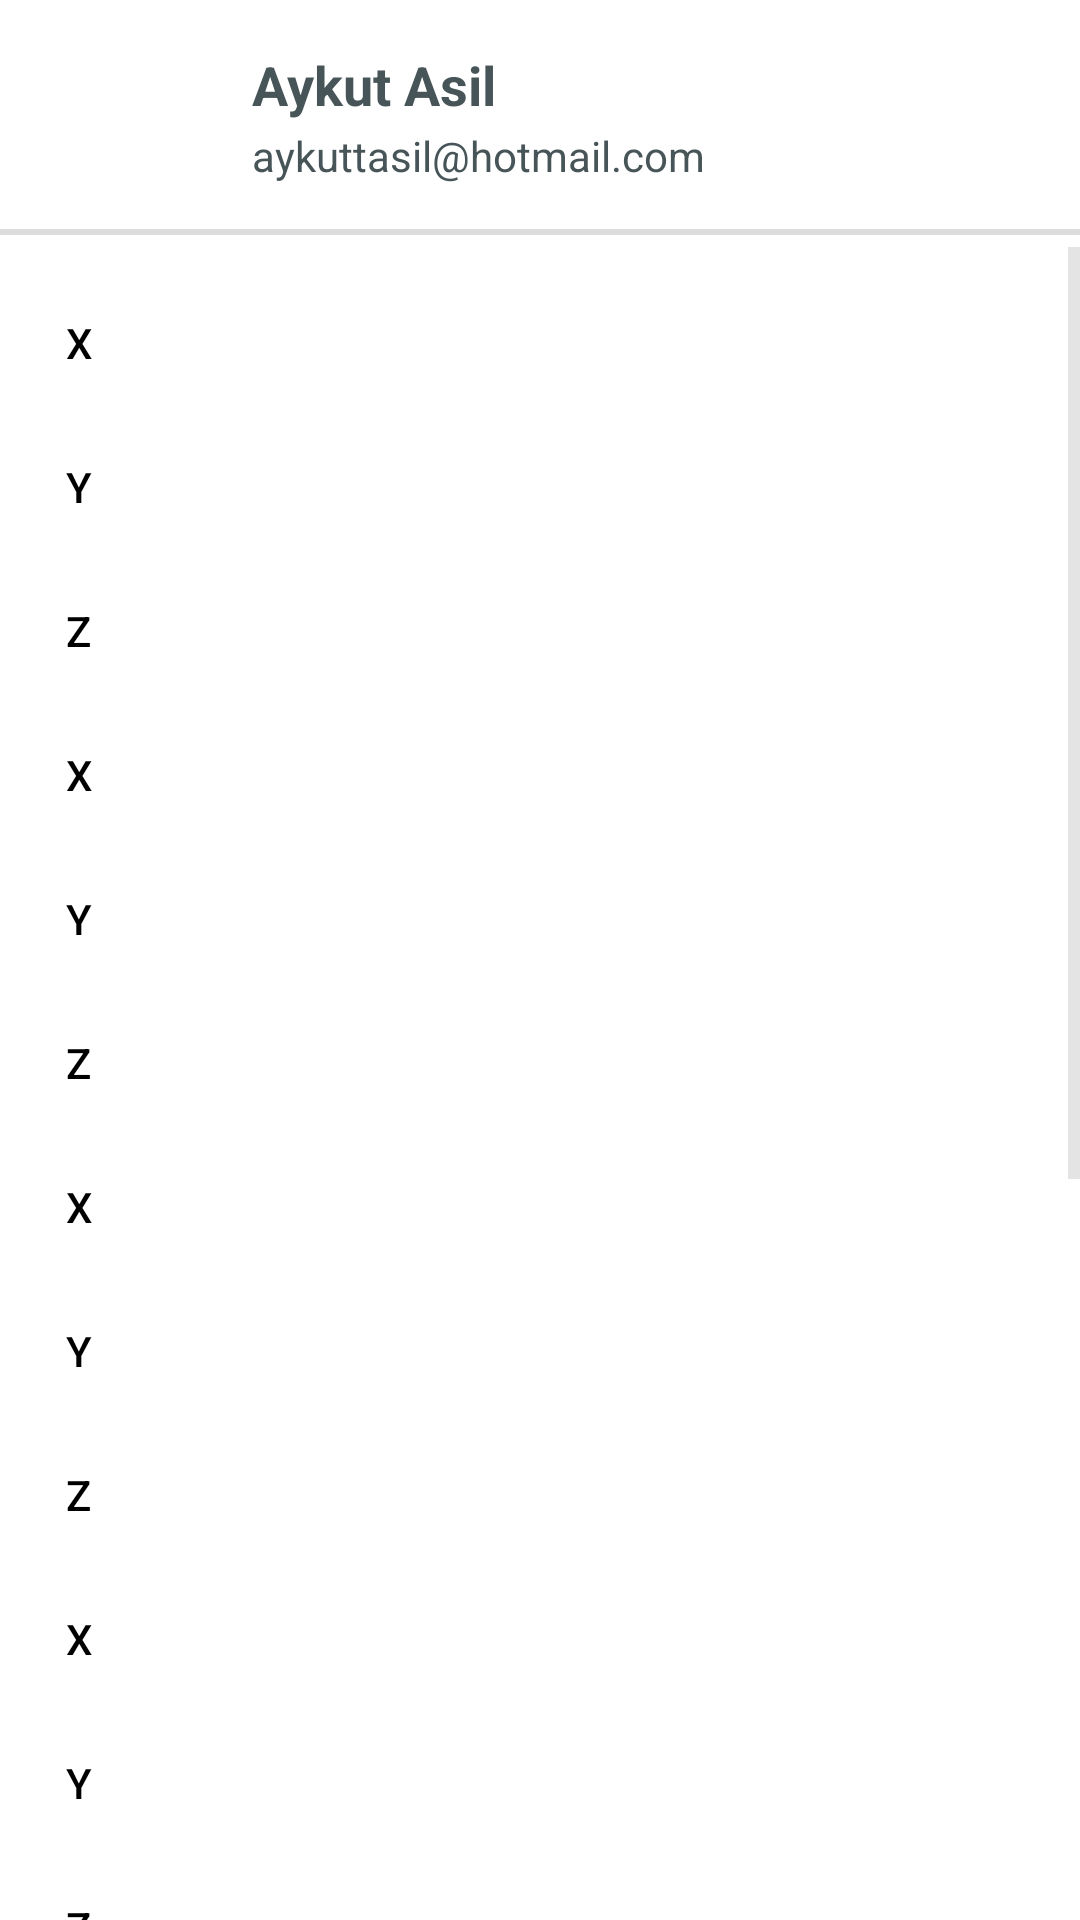

The Android layout XML behind this screen, and the referenced resources:
<!-- AndroidManifest.xml: application theme AppTheme -->
<!-- res/layout/fragment_bottomsheet.xml -->
<?xml version="1.0" encoding="utf-8"?>
<androidx.constraintlayout.widget.ConstraintLayout xmlns:android="http://schemas.android.com/apk/res/android"
    xmlns:app="http://schemas.android.com/apk/res-auto"
    android:id="@+id/navigation_view_layout"
    android:layout_width="match_parent"
    android:layout_height="wrap_content"
    app:behavior_hideable="false"
    app:behavior_peekHeight="50dp"
    app:layout_behavior="@string/bottom_sheet_behavior">

    <TextView
        android:id="@+id/textView"
        android:layout_width="wrap_content"
        android:layout_height="wrap_content"
        android:layout_marginStart="12dp"
        android:layout_marginTop="16dp"
        android:text="Aykut Asil"
        android:textColor="@color/colorAccent"
        android:textSize="18sp"
        android:textStyle="bold"
        app:layout_constraintStart_toEndOf="@+id/imageView"
        app:layout_constraintTop_toTopOf="parent" />

    <TextView
        android:id="@+id/textView2"
        android:layout_width="wrap_content"
        android:layout_height="wrap_content"
        android:layout_marginTop="2dp"
        android:text="aykuttasil@hotmail.com"
        android:textColor="@color/colorAccent"
        app:layout_constraintStart_toStartOf="@+id/textView"
        app:layout_constraintTop_toBottomOf="@+id/textView" />

    <ImageView
        android:id="@+id/imageView"
        android:layout_width="48dp"
        android:layout_height="48dp"
        android:layout_marginStart="24dp"
        android:background="@drawable/ic_add_black_24dp"
        app:layout_constraintStart_toStartOf="parent"
        app:layout_constraintTop_toTopOf="@+id/textView" />

    <View
        android:id="@+id/view2"
        android:layout_width="match_parent"
        android:layout_height="2dip"
        android:layout_marginTop="15dp"
        android:background="#447e7e7e"
        app:layout_constraintEnd_toEndOf="parent"
        app:layout_constraintHorizontal_bias="0.0"
        app:layout_constraintStart_toStartOf="parent"
        app:layout_constraintTop_toBottomOf="@+id/textView2" />

    <ImageView
        android:id="@+id/close_imageview"
        android:layout_width="24dp"
        android:layout_height="24dp"
        android:layout_marginTop="8dp"
        android:layout_marginEnd="16dp"
        android:layout_marginBottom="8dp"
        android:background="@drawable/com_facebook_close"
        android:visibility="gone"
        app:layout_constraintBottom_toBottomOf="@+id/textView2"
        app:layout_constraintEnd_toEndOf="parent"
        app:layout_constraintTop_toTopOf="@+id/textView" />

    <com.google.android.material.navigation.NavigationView
        android:id="@+id/navigation_view"
        android:layout_width="match_parent"
        android:layout_height="wrap_content"
        android:layout_gravity="bottom"
        android:layout_marginTop="4dp"
        android:paddingBottom="40dp"
        app:layout_constraintEnd_toEndOf="parent"
        app:layout_constraintHorizontal_bias="0.0"
        app:layout_constraintStart_toStartOf="parent"
        app:layout_constraintTop_toBottomOf="@+id/view2"
        app:menu="@menu/bottom_nav_drawer_menu" />

</androidx.constraintlayout.widget.ConstraintLayout>
<!-- res/layout/bottom_dialog_header.xml (included above) -->
<?xml version="1.0" encoding="utf-8"?>
<LinearLayout xmlns:android="http://schemas.android.com/apk/res/android"
    android:layout_width="match_parent"
    android:layout_height="match_parent"
    android:orientation="vertical">

    <TextView
        android:id="@+id/textView6"
        android:layout_width="match_parent"
        android:layout_height="wrap_content"
        android:fontFamily="casual"
        android:padding="10sp"
        android:text="QWERTY"
        android:textAlignment="center"
        android:textSize="18sp"
        android:textStyle="bold" />

    <TextView
        android:id="@+id/textView8"
        android:layout_width="match_parent"
        android:layout_height="wrap_content"
        android:padding="10sp"
        android:text="Başlık Açıklama" />
</LinearLayout>
<!-- resources referenced by this layout -->
<resources>
  <color name="colorAccent">#475559</color>
  <style name="AppTheme" parent="Theme.MaterialComponents.Light.NoActionBar">
          <item name="colorPrimary">@color/primary</item>
          <item name="colorPrimaryDark">@color/primary_dark</item>
          <item name="colorAccent">@color/accent</item>
  
          <item name="colorControlNormal">@color/iron</item>
          <item name="colorControlActivated">@color/primary_dark</item>
          <item name="colorControlHighlight">@color/primary_light</item>
          <item name="android:textColorHint">@color/primary</item>
          <item name="android:textColor">@color/primary_dark</item>
  
          <item name="colorButtonNormal">@color/iron</item>
  
          <item name="textInputStyle">@style/Widget.MaterialComponents.TextInputLayout.OutlinedBox
          </item>
  
          <item name="md_corner_radius">16dp</item>
      </style>
  <color name="primary">#607D8B</color>
  <color name="primary_dark">#627680</color>
  <color name="accent">#FFC107</color>
  <color name="iron">#CCCCCC</color>
  <color name="primary_light">#CFD8DC</color>
</resources>
